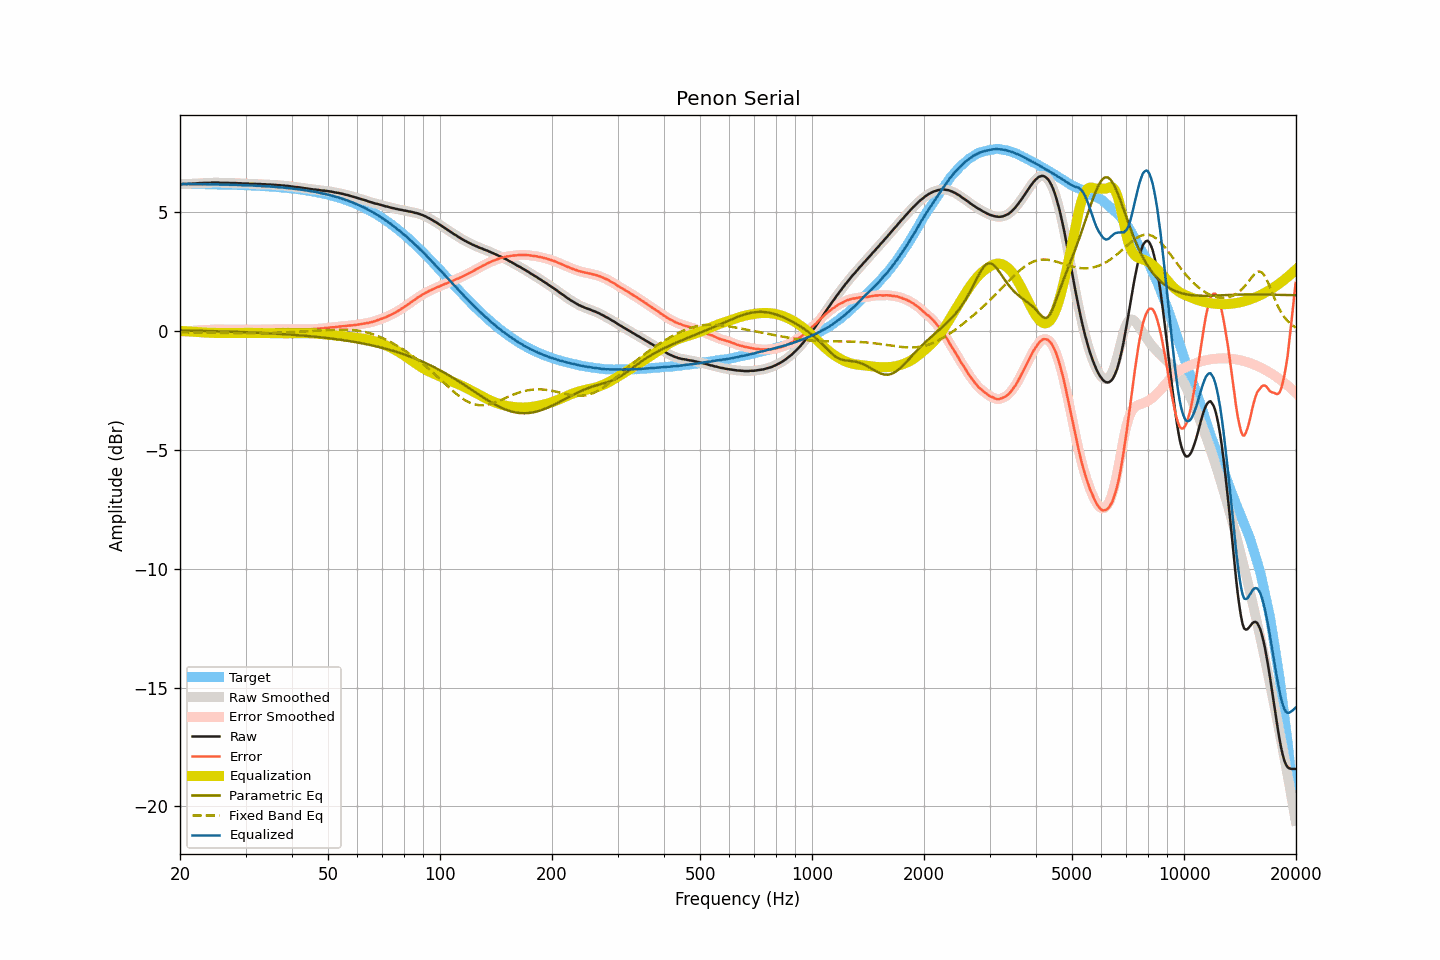

Data behind this chart, as committed beside it:
frequency, raw, smoothed, error, error_smoothed, equalization, parametric_eq, fixed_band_eq, equalized_raw, equalized_smoothed, target
20.00, 6.19, 6.19, -0.01, -0.02, 0.01, 0.03, -0.04, 6.20, 6.20, 6.20
20.20, 6.19, 6.19, -0.01, -0.01, 0.01, 0.03, -0.04, 6.20, 6.20, 6.20
20.40, 6.20, 6.19, -0.00, -0.01, 0.01, 0.03, -0.04, 6.20, 6.20, 6.20
20.61, 6.20, 6.20, -0.00, -0.00, 0.00, 0.03, -0.04, 6.20, 6.20, 6.20
20.81, 6.20, 6.20, -0.00, 0.00, -0.00, 0.03, -0.04, 6.20, 6.20, 6.20
21.02, 6.21, 6.20, 0.01, 0.00, -0.01, 0.03, -0.04, 6.20, 6.20, 6.20
21.23, 6.21, 6.21, 0.01, 0.01, -0.01, 0.03, -0.04, 6.20, 6.20, 6.20
21.44, 6.21, 6.21, 0.01, 0.01, -0.01, 0.02, -0.05, 6.19, 6.19, 6.20
21.66, 6.22, 6.21, 0.02, 0.02, -0.02, 0.02, -0.05, 6.20, 6.19, 6.20
21.87, 6.22, 6.22, 0.02, 0.02, -0.02, 0.02, -0.05, 6.19, 6.19, 6.19
22.09, 6.23, 6.22, 0.03, 0.03, -0.03, 0.02, -0.05, 6.20, 6.19, 6.19
22.31, 6.23, 6.23, 0.03, 0.04, -0.04, 0.02, -0.05, 6.19, 6.19, 6.19
22.54, 6.24, 6.23, 0.04, 0.04, -0.04, 0.02, -0.05, 6.20, 6.19, 6.19
22.76, 6.24, 6.24, 0.05, 0.05, -0.05, 0.02, -0.05, 6.19, 6.19, 6.19
22.99, 6.24, 6.24, 0.05, 0.05, -0.05, 0.01, -0.05, 6.19, 6.19, 6.19
23.22, 6.25, 6.24, 0.06, 0.05, -0.05, 0.01, -0.06, 6.19, 6.19, 6.19
23.45, 6.25, 6.25, 0.06, 0.06, -0.06, 0.01, -0.06, 6.19, 6.19, 6.19
23.69, 6.25, 6.25, 0.06, 0.06, -0.06, 0.01, -0.06, 6.19, 6.19, 6.19
23.92, 6.25, 6.25, 0.06, 0.06, -0.06, 0.01, -0.06, 6.18, 6.18, 6.19
24.16, 6.25, 6.25, 0.06, 0.07, -0.07, 0.01, -0.06, 6.18, 6.18, 6.18
24.40, 6.26, 6.25, 0.07, 0.07, -0.07, 0.00, -0.06, 6.19, 6.18, 6.18
24.65, 6.26, 6.26, 0.07, 0.07, -0.07, 0.00, -0.06, 6.18, 6.18, 6.18
24.89, 6.26, 6.26, 0.08, 0.08, -0.07, 0.00, -0.07, 6.18, 6.19, 6.18
25.14, 6.26, 6.26, 0.08, 0.08, -0.07, -0.00, -0.07, 6.18, 6.18, 6.18
25.39, 6.26, 6.25, 0.08, 0.07, -0.07, -0.00, -0.07, 6.18, 6.18, 6.18
25.65, 6.25, 6.25, 0.07, 0.07, -0.08, -0.00, -0.07, 6.17, 6.17, 6.18
25.91, 6.25, 6.25, 0.07, 0.07, -0.07, -0.01, -0.07, 6.17, 6.17, 6.17
26.16, 6.25, 6.25, 0.07, 0.07, -0.07, -0.01, -0.07, 6.17, 6.17, 6.17
26.43, 6.25, 6.25, 0.07, 0.08, -0.07, -0.01, -0.07, 6.17, 6.17, 6.17
26.69, 6.25, 6.25, 0.08, 0.08, -0.07, -0.01, -0.08, 6.17, 6.17, 6.17
26.96, 6.25, 6.24, 0.08, 0.07, -0.07, -0.01, -0.08, 6.17, 6.17, 6.17
27.23, 6.24, 6.24, 0.07, 0.07, -0.07, -0.02, -0.08, 6.16, 6.17, 6.17
27.50, 6.24, 6.24, 0.07, 0.07, -0.07, -0.02, -0.08, 6.16, 6.16, 6.16
27.77, 6.24, 6.24, 0.07, 0.07, -0.07, -0.02, -0.08, 6.16, 6.16, 6.16
28.05, 6.24, 6.24, 0.08, 0.07, -0.07, -0.02, -0.08, 6.16, 6.16, 6.16
28.33, 6.24, 6.23, 0.08, 0.07, -0.07, -0.03, -0.08, 6.16, 6.16, 6.16
28.62, 6.23, 6.23, 0.07, 0.07, -0.07, -0.03, -0.08, 6.15, 6.16, 6.16
28.90, 6.23, 6.23, 0.07, 0.07, -0.07, -0.03, -0.08, 6.15, 6.15, 6.15
29.19, 6.23, 6.22, 0.07, 0.07, -0.07, -0.03, -0.08, 6.15, 6.15, 6.15
29.48, 6.22, 6.22, 0.07, 0.07, -0.07, -0.04, -0.09, 6.14, 6.15, 6.15
29.78, 6.22, 6.22, 0.07, 0.07, -0.07, -0.04, -0.09, 6.15, 6.15, 6.15
30.08, 6.22, 6.21, 0.07, 0.07, -0.07, -0.04, -0.09, 6.15, 6.14, 6.14
30.38, 6.22, 6.21, 0.07, 0.07, -0.07, -0.04, -0.09, 6.15, 6.14, 6.14
30.68, 6.21, 6.21, 0.07, 0.07, -0.07, -0.05, -0.09, 6.14, 6.14, 6.14
30.99, 6.21, 6.21, 0.07, 0.07, -0.07, -0.05, -0.09, 6.13, 6.14, 6.14
31.30, 6.21, 6.20, 0.07, 0.07, -0.07, -0.05, -0.09, 6.13, 6.13, 6.13
31.61, 6.21, 6.20, 0.08, 0.07, -0.07, -0.06, -0.08, 6.13, 6.13, 6.13
31.93, 6.20, 6.20, 0.07, 0.07, -0.07, -0.06, -0.08, 6.12, 6.13, 6.13
32.24, 6.20, 6.20, 0.07, 0.07, -0.07, -0.06, -0.08, 6.12, 6.12, 6.12
32.57, 6.20, 6.19, 0.08, 0.08, -0.08, -0.06, -0.08, 6.12, 6.12, 6.12
32.89, 6.20, 6.19, 0.08, 0.08, -0.08, -0.07, -0.08, 6.12, 6.12, 6.12
33.22, 6.19, 6.19, 0.07, 0.08, -0.08, -0.07, -0.08, 6.11, 6.11, 6.11
33.55, 6.19, 6.19, 0.08, 0.08, -0.08, -0.07, -0.08, 6.11, 6.11, 6.11
33.89, 6.19, 6.18, 0.08, 0.08, -0.08, -0.08, -0.08, 6.11, 6.10, 6.10
34.23, 6.18, 6.18, 0.08, 0.08, -0.08, -0.08, -0.08, 6.10, 6.10, 6.10
34.57, 6.18, 6.18, 0.08, 0.08, -0.08, -0.08, -0.07, 6.10, 6.10, 6.10
34.92, 6.18, 6.17, 0.09, 0.08, -0.08, -0.09, -0.07, 6.09, 6.09, 6.09
35.27, 6.17, 6.17, 0.08, 0.08, -0.08, -0.09, -0.07, 6.08, 6.09, 6.09
35.62, 6.17, 6.16, 0.08, 0.08, -0.08, -0.10, -0.07, 6.08, 6.08, 6.08
35.97, 6.16, 6.16, 0.08, 0.08, -0.08, -0.10, -0.07, 6.07, 6.07, 6.08
... 635 more rows
